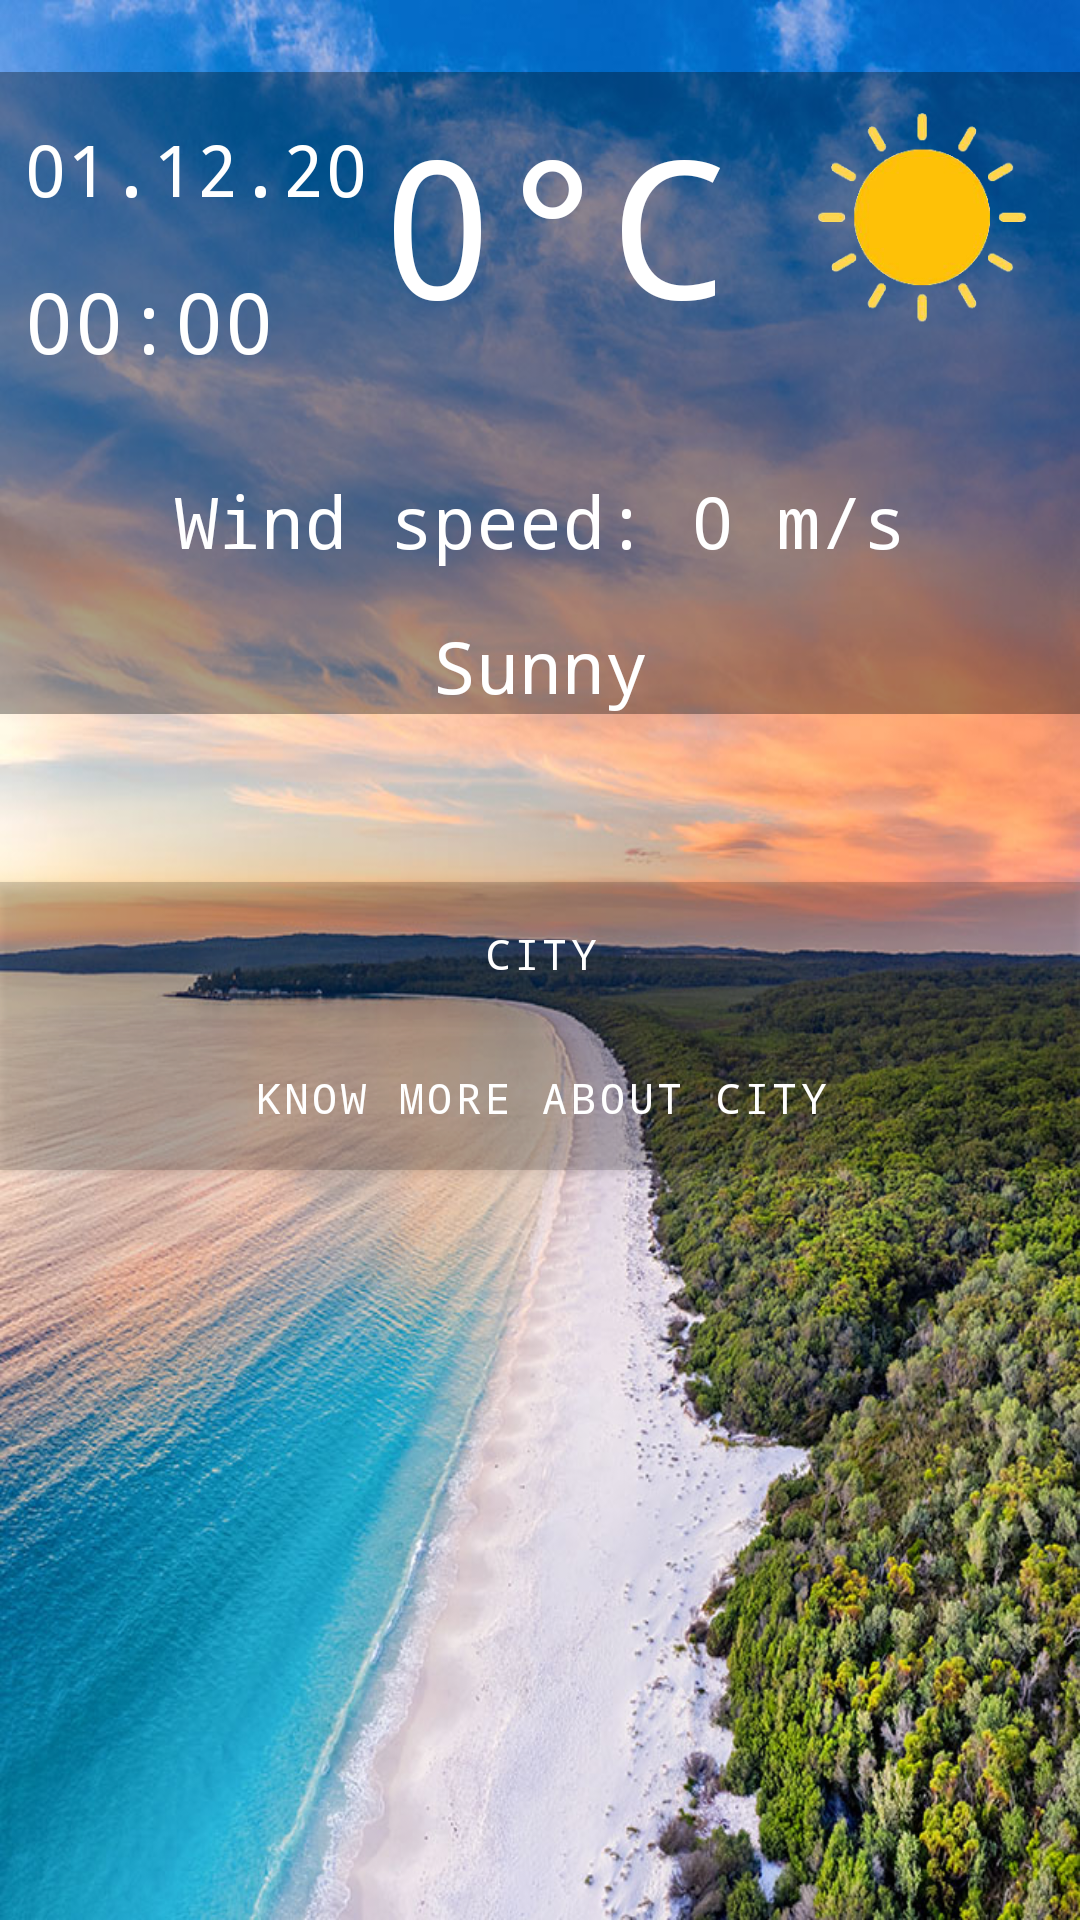

This screen was rendered from an Android layout file. Write that file and the resources it references.
<!-- AndroidManifest.xml: application theme Theme.WeatherAppNew -->
<!-- res/layout/activity_main.xml -->
<?xml version="1.0" encoding="utf-8"?>
<androidx.constraintlayout.widget.ConstraintLayout xmlns:android="http://schemas.android.com/apk/res/android"
    xmlns:app="http://schemas.android.com/apk/res-auto"
    xmlns:tools="http://schemas.android.com/tools"
    android:layout_width="match_parent"
    android:layout_height="match_parent"
    tools:context=".MainActivity"
    android:background="@drawable/main_background">

    <androidx.constraintlayout.widget.ConstraintLayout
        android:layout_width="match_parent"
        android:layout_height="wrap_content"
        android:layout_marginTop="24dp"
        android:background="@color/container_color"
        app:layout_constraintTop_toTopOf="parent"
        tools:layout_editor_absoluteX="26dp"
        android:id='@+id/firstContainer'>

        <TextView
            android:id="@+id/textView3"
            android:layout_width="wrap_content"
            android:layout_height="wrap_content"
            android:gravity="center"
            android:text="0°C"
            android:textSize="64sp"
            android:layout_marginTop="8dp"
            android:layout_marginStart="8dp"
            app:layout_constraintEnd_toEndOf="parent"
            app:layout_constraintStart_toStartOf="parent"
            app:layout_constraintTop_toTopOf="parent" />

        <TextView
            android:id="@+id/main_time"
            android:layout_width="wrap_content"
            android:layout_height="wrap_content"
            android:text="00:00"
            android:textSize="28sp"
            android:layout_marginTop="16dp"
            android:layout_marginStart="8dp"
            app:layout_constraintStart_toStartOf="parent"
            app:layout_constraintTop_toBottomOf="@+id/main_date"/>

        <TextView
            android:id="@+id/main_date"
            android:layout_width="wrap_content"
            android:layout_height="wrap_content"
            android:text="01.12.20"
            android:layout_marginStart="8dp"
            android:textSize="24sp"
            android:layout_marginTop="16dp"
            app:layout_constraintStart_toStartOf="parent"
            app:layout_constraintTop_toTopOf="parent" />

        <TextView
            android:id="@+id/textView7"
            android:layout_width="wrap_content"
            android:layout_height="wrap_content"
            android:layout_marginTop="40dp"
            android:gravity="center"
            android:text="Wind speed: 0 m/s"
            android:textSize="24sp"
            app:layout_constraintEnd_toEndOf="parent"
            app:layout_constraintStart_toStartOf="parent"
            app:layout_constraintTop_toBottomOf="@+id/textView3" />

        <TextView
            android:id="@+id/textView8"
            android:layout_width="wrap_content"
            android:layout_height="wrap_content"
            android:layout_marginTop="16dp"
            android:text="Sunny"
            android:textSize="24sp"
            app:layout_constraintEnd_toEndOf="parent"
            app:layout_constraintStart_toStartOf="parent"
            app:layout_constraintTop_toBottomOf="@+id/textView7" />

        <ImageView
            android:id="@+id/imageView"
            android:layout_width="100dp"
            android:layout_height="100dp"
            app:layout_constraintEnd_toEndOf="parent"
            app:layout_constraintTop_toTopOf="parent"
            app:srcCompat="@drawable/weather_sunny" />

    </androidx.constraintlayout.widget.ConstraintLayout>

    <androidx.recyclerview.widget.RecyclerView
        android:layout_marginTop="16dp"
        android:id='@+id/hours_list'
        android:layout_width="match_parent"
        android:layout_height="wrap_content"
        app:layout_constraintTop_toBottomOf="@id/firstContainer"
        android:orientation="horizontal">

    </androidx.recyclerview.widget.RecyclerView>

    <androidx.recyclerview.widget.RecyclerView
        android:layout_marginTop="16dp"
        android:id='@+id/days_list'
        android:layout_width="match_parent"
        android:layout_height="wrap_content"
        app:layout_constraintTop_toBottomOf="@id/hours_list"
        android:orientation="horizontal">

    </androidx.recyclerview.widget.RecyclerView>

    <Button
        android:layout_width="match_parent"
        android:layout_height="wrap_content"
        app:layout_constraintTop_toBottomOf="@id/days_list"
        android:layout_marginTop="24dp"
        android:text='@string/city'
        android:id='@+id/city_button'
        android:background="#7000"/>

    <Button
        android:layout_width="match_parent"
        android:layout_height="wrap_content"
        app:layout_constraintTop_toBottomOf="@id/city_button"
        android:text='@string/know_more'
        android:id='@+id/know_more_button'
        android:background="#7000"/>

</androidx.constraintlayout.widget.ConstraintLayout>
<!-- resources referenced by this layout -->
<resources>
  <color name="container_color">#5000</color>
  <!-- drawable main_background: jpg bitmap (drawable, 238475 bytes) -->
  <!-- drawable weather_sunny: png bitmap (drawable, 48821 bytes) -->
  <string name="city">City</string>
  <string name="know_more">Know more about city</string>
  <style name="Theme.WeatherAppNew" parent="Theme.MaterialComponents.DayNight.NoActionBar">
          <item name="colorPrimary">@color/container_color</item>
          <item name="colorPrimaryVariant">#000f</item>
          <item name="colorOnPrimary">@color/white</item>
          <item name="colorSecondary">@color/teal_200</item>
          <item name="colorSecondaryVariant">@color/teal_700</item>
          <item name="colorOnSecondary">@color/black</item>
          <item name="android:textColor">@color/white</item>
          <item name="fontFamily">monospace</item>
          <item name="android:statusBarColor" tools:targetApi="l">?attr/colorPrimaryVariant</item>
  
      </style>
  <color name="white">#FFFFFFFF</color>
  <color name="teal_200">#FF03DAC5</color>
  <color name="teal_700">#FF018786</color>
  <color name="black">#FF000000</color>
</resources>
